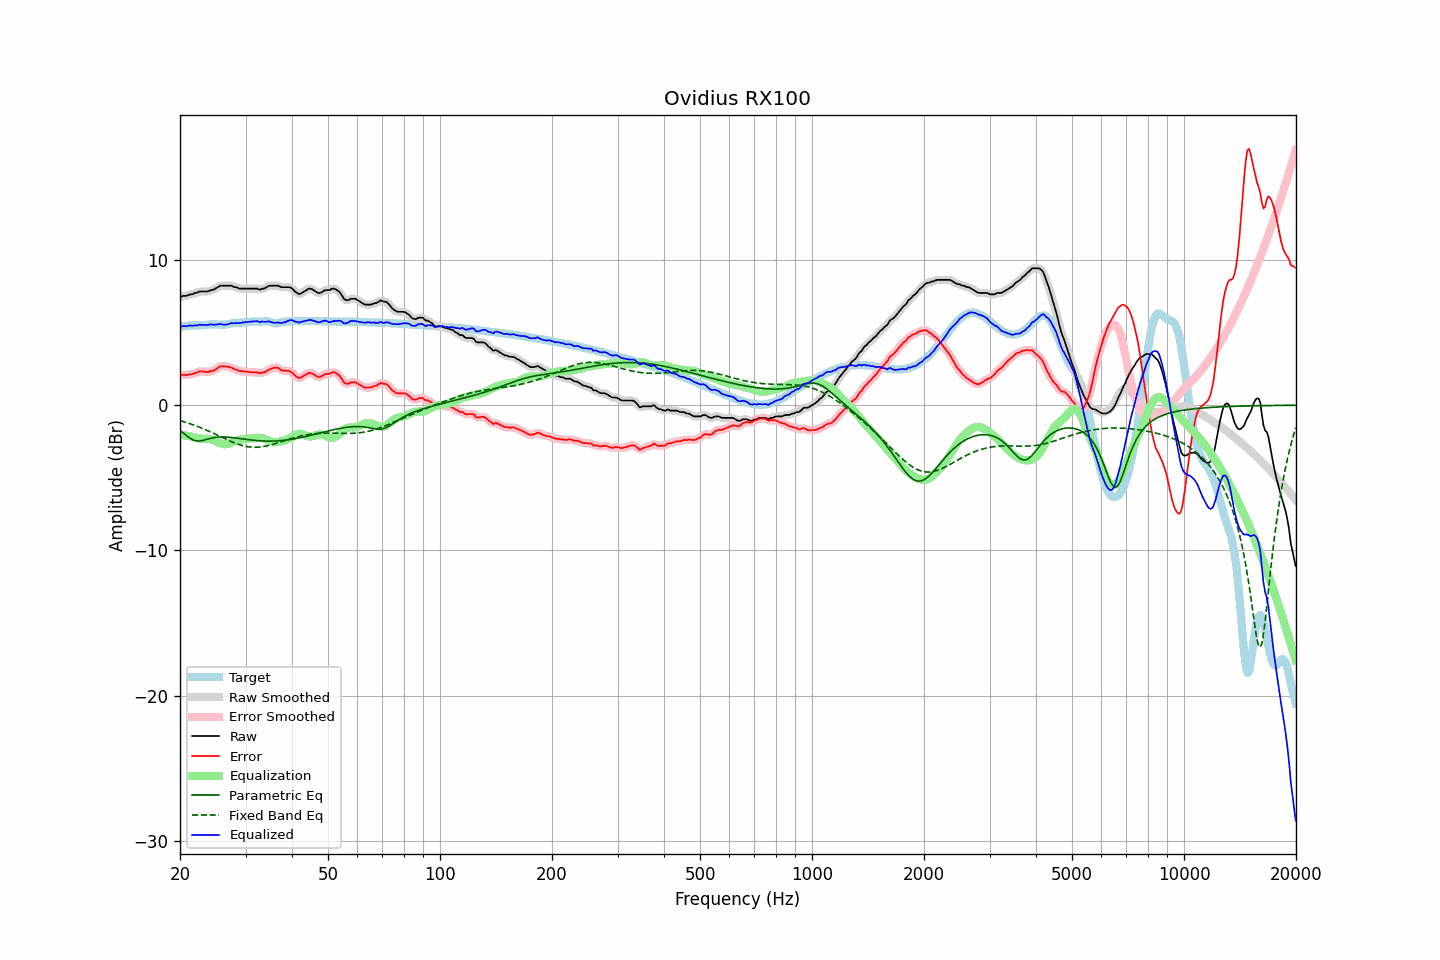

Values plotted in this chart, from the file beside it:
frequency, raw, error, smoothed, error_smoothed, equalization, parametric_eq, fixed_band_eq, equalized_raw, equalized_smoothed, target
20.00, 7.43, 2.04, 7.44, 2.06, -2.05, -1.74, -1.06, 5.37, 5.39, 5.39
20.20, 7.48, 2.07, 7.47, 2.07, -2.06, -1.82, -1.09, 5.42, 5.41, 5.41
20.40, 7.53, 2.11, 7.50, 2.08, -2.07, -1.91, -1.12, 5.46, 5.43, 5.42
20.61, 7.53, 2.09, 7.53, 2.09, -2.08, -2.00, -1.16, 5.45, 5.45, 5.44
20.81, 7.53, 2.07, 7.55, 2.09, -2.09, -2.08, -1.19, 5.43, 5.45, 5.46
21.02, 7.57, 2.09, 7.57, 2.10, -2.11, -2.17, -1.23, 5.46, 5.46, 5.47
21.23, 7.63, 2.14, 7.60, 2.11, -2.13, -2.25, -1.26, 5.50, 5.47, 5.49
21.44, 7.63, 2.13, 7.64, 2.14, -2.15, -2.32, -1.30, 5.48, 5.49, 5.50
21.66, 7.65, 2.15, 7.67, 2.17, -2.18, -2.38, -1.34, 5.47, 5.49, 5.50
21.87, 7.72, 2.22, 7.69, 2.19, -2.21, -2.42, -1.38, 5.51, 5.48, 5.50
22.09, 7.73, 2.23, 7.74, 2.24, -2.24, -2.45, -1.42, 5.49, 5.50, 5.50
22.31, 7.77, 2.27, 7.78, 2.28, -2.26, -2.46, -1.46, 5.50, 5.52, 5.50
22.54, 7.83, 2.33, 7.81, 2.31, -2.28, -2.46, -1.51, 5.55, 5.52, 5.50
22.76, 7.83, 2.33, 7.83, 2.33, -2.30, -2.45, -1.55, 5.53, 5.53, 5.50
22.99, 7.83, 2.32, 7.83, 2.33, -2.30, -2.43, -1.60, 5.52, 5.53, 5.51
23.22, 7.83, 2.31, 7.83, 2.31, -2.31, -2.40, -1.64, 5.52, 5.52, 5.52
23.45, 7.83, 2.30, 7.82, 2.29, -2.31, -2.37, -1.69, 5.52, 5.52, 5.53
23.69, 7.83, 2.28, 7.84, 2.30, -2.31, -2.34, -1.74, 5.52, 5.53, 5.54
23.92, 7.86, 2.30, 7.87, 2.31, -2.32, -2.31, -1.79, 5.54, 5.55, 5.56
24.16, 7.92, 2.35, 7.90, 2.33, -2.34, -2.28, -1.84, 5.58, 5.55, 5.57
24.40, 7.93, 2.36, 7.94, 2.36, -2.38, -2.25, -1.89, 5.55, 5.56, 5.57
24.65, 7.97, 2.39, 7.98, 2.40, -2.43, -2.23, -1.94, 5.54, 5.55, 5.58
24.89, 8.03, 2.46, 8.02, 2.45, -2.48, -2.21, -1.99, 5.55, 5.54, 5.57
25.14, 8.09, 2.53, 8.10, 2.53, -2.53, -2.20, -2.05, 5.56, 5.56, 5.56
25.39, 8.16, 2.61, 8.16, 2.61, -2.58, -2.19, -2.10, 5.58, 5.58, 5.55
25.65, 8.23, 2.68, 8.21, 2.66, -2.63, -2.19, -2.15, 5.60, 5.58, 5.55
25.91, 8.23, 2.69, 8.23, 2.69, -2.66, -2.18, -2.20, 5.57, 5.57, 5.54
26.16, 8.23, 2.69, 8.24, 2.69, -2.68, -2.18, -2.26, 5.55, 5.56, 5.54
26.43, 8.23, 2.68, 8.23, 2.68, -2.68, -2.19, -2.31, 5.55, 5.55, 5.55
26.69, 8.23, 2.66, 8.23, 2.66, -2.67, -2.19, -2.36, 5.56, 5.56, 5.57
26.96, 8.23, 2.64, 8.23, 2.64, -2.64, -2.20, -2.41, 5.58, 5.59, 5.59
27.23, 8.23, 2.61, 8.23, 2.62, -2.61, -2.21, -2.46, 5.62, 5.62, 5.61
27.50, 8.23, 2.59, 8.21, 2.57, -2.57, -2.22, -2.51, 5.66, 5.64, 5.63
27.77, 8.17, 2.52, 8.18, 2.53, -2.53, -2.23, -2.55, 5.65, 5.65, 5.65
28.05, 8.13, 2.47, 8.15, 2.49, -2.49, -2.25, -2.60, 5.64, 5.66, 5.66
28.33, 8.13, 2.46, 8.11, 2.44, -2.45, -2.26, -2.64, 5.68, 5.66, 5.67
28.62, 8.07, 2.40, 8.07, 2.40, -2.41, -2.28, -2.68, 5.66, 5.66, 5.67
28.90, 8.03, 2.35, 8.05, 2.37, -2.38, -2.29, -2.72, 5.65, 5.66, 5.67
29.19, 8.03, 2.35, 8.03, 2.35, -2.36, -2.31, -2.75, 5.67, 5.67, 5.68
29.48, 8.03, 2.34, 8.02, 2.34, -2.33, -2.32, -2.78, 5.69, 5.69, 5.69
29.78, 8.03, 2.33, 8.03, 2.33, -2.32, -2.34, -2.81, 5.71, 5.71, 5.70
30.08, 8.03, 2.31, 8.03, 2.31, -2.31, -2.35, -2.83, 5.72, 5.72, 5.72
30.38, 8.03, 2.30, 8.03, 2.30, -2.30, -2.36, -2.86, 5.73, 5.73, 5.73
30.68, 8.03, 2.28, 8.03, 2.28, -2.29, -2.38, -2.87, 5.74, 5.74, 5.75
30.99, 8.03, 2.27, 8.03, 2.27, -2.28, -2.39, -2.88, 5.75, 5.75, 5.76
31.30, 8.03, 2.26, 8.03, 2.26, -2.27, -2.40, -2.89, 5.76, 5.76, 5.76
31.61, 8.03, 2.26, 8.03, 2.27, -2.25, -2.41, -2.90, 5.78, 5.78, 5.77
31.93, 8.03, 2.26, 8.03, 2.26, -2.24, -2.42, -2.90, 5.79, 5.79, 5.77
32.24, 8.03, 2.27, 8.00, 2.24, -2.23, -2.43, -2.89, 5.79, 5.77, 5.76
32.57, 7.98, 2.22, 7.99, 2.23, -2.23, -2.44, -2.89, 5.74, 5.76, 5.76
32.89, 7.95, 2.20, 7.98, 2.23, -2.24, -2.45, -2.88, 5.71, 5.74, 5.76
33.22, 8.03, 2.27, 7.99, 2.23, -2.26, -2.46, -2.86, 5.77, 5.74, 5.76
33.55, 8.03, 2.26, 8.03, 2.26, -2.29, -2.46, -2.84, 5.74, 5.75, 5.77
33.89, 8.07, 2.29, 8.08, 2.31, -2.32, -2.47, -2.82, 5.74, 5.76, 5.78
34.23, 8.13, 2.35, 8.13, 2.35, -2.37, -2.47, -2.80, 5.76, 5.76, 5.78
34.57, 8.20, 2.43, 8.19, 2.42, -2.42, -2.47, -2.77, 5.78, 5.76, 5.77
34.92, 8.23, 2.49, 8.22, 2.48, -2.48, -2.47, -2.74, 5.75, 5.75, 5.74
35.27, 8.23, 2.53, 8.23, 2.53, -2.52, -2.47, -2.71, 5.71, 5.72, 5.70
35.62, 8.23, 2.56, 8.23, 2.57, -2.55, -2.47, -2.68, 5.68, 5.69, 5.66
35.97, 8.23, 2.59, 8.23, 2.59, -2.55, -2.46, -2.65, 5.67, 5.68, 5.63
... 635 more rows
